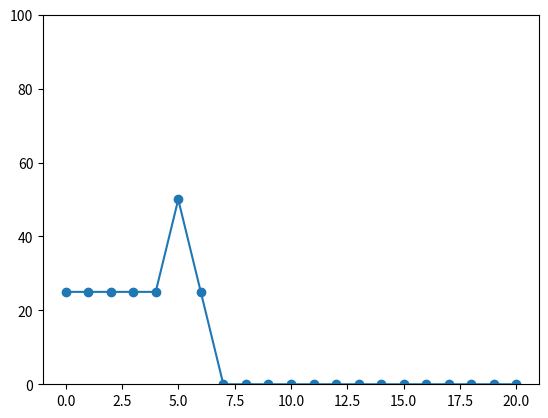

Source code (Python):
from random import uniform
import matplotlib.pyplot as plt

or_examples = [ [0,0,0],
                [0,1,1],
                [1,0,1],
                [1,1,1] ]
to_plot = []
current = 0
iterations = 20
                 
def get_x1(example):
    return example[0]
def get_x2(example):
    return example[1]
def get_y(example):
    return example[2]


class Perceptron:
    def __init__(self, w1, w2, b):
        self._w1 = w1
        self._w2 = w2
        self._b = b
        self._alpha = 0.15 #learning rate
    
    def binary_step(self, output):
        if(output > 0):
            return 1
        return 0
        
    def output(self, example):
        return self._w1*get_x1(example) + self._w2*get_x2(example) + self._b

    def update(self, example):
        output = self.binary_step(self.output(example))
        y = get_y(example)
        if(output != y):
            self.update_weights(example, output)    
        return self.percent_error(output, y)
        
    def update_weights(self, example, output):
        delta = get_y(example) - output
        self._w1 += self._alpha * delta * get_x1(example)
        self._w2 += self._alpha * delta * get_x2(example)
        self._b += self._alpha * delta
        
    def percent_error(self, output, y):
        return abs(self.binary_step(output)-y)*100
        

def init_perceptron():
    w1 = uniform(-1, 1)
    w2 = uniform(-1, 1)
    b = uniform(-1, 1)
    # w1 = 0.5
    # w2 = 0.5
    # b = 0.5
    return Perceptron(w1, w2, b)
        
def learn(perceptron):
    for i in range(iterations):
        avg_error = 0
        for example in or_examples:
            avg_error += perceptron.update(example)
        avg_error /= len(or_examples)
        to_plot.append(avg_error)
        
def test(perceptron):
    avg_error = 0
    for example in or_examples:
        print_example(example)
        y = get_y(example)
        output = perceptron.output(example)
        avg_error += perceptron.percent_error(output, y)
        print(" ["+str( perceptron.binary_step(output) ) +"]")
    avg_error /= len(or_examples)
    to_plot.append(avg_error)
    
def print_example(example):
    print(str(get_x1(example)) + " OR "+str(get_x2(example))+" = "+str(get_y(example)), end="")
    
def plot():
    plt.close()
    plt.plot([i for i in range(len(to_plot))], to_plot, '-o')
    plt.ylim(0,100)
    # plt.show()
    plt.savefig("error_rate"+str(current)+".png")
    
def run():
    global current, to_plot
    print(" "+str(current)+" =====================================================")
    to_plot = []
    perceptron = init_perceptron()
    learn(perceptron)
    test(perceptron)
    plot()
    current += 1
    
if __name__ == "__main__":
    for i in range(10):
        run()
